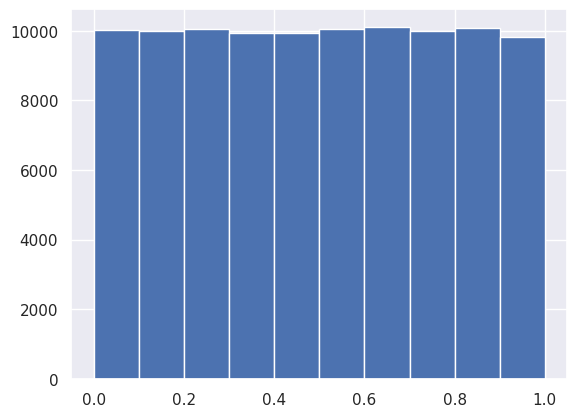

Generate this figure with matplotlib: (Note: this script raises an exception after producing the figure.)
# -*- coding: utf-8 -*-
"""
Created on Thu Aug 23 18:08:59 2018

@author: user
"""
import os
import numpy as np
import pandas as pd
import matplotlib.pyplot as plt
import seaborn as sns
sns.set()

from pandas import plotting
from scipy import stats

#================================================================
#****************************************************************

# Random Number generator
import numpy as np
# Manually seed random number generator if you need reproducibility
np.random.seed(42)
random_numbers = np.random.random(size=10000)

heads = random_numbers < 0.5
print(heads)
np.sum(heads)

#================================================================
#****************************************************************

# Seed the random number generator
np.random.seed(42)

# Initialize random numbers array to store the random numbers
random_numbers = np.empty(100000)

# Generate random numbers by looping over range(100000)
for i in range(100000):
    random_numbers[i] = np.random.random()

# Plot a histogram
_ = plt.hist(random_numbers), plt.show()

#================================================================
#****************************************************************

# Student’s t-test: 1 sample test using .stats.ttest_1samp()
from scipy import stats
stats.ttest_1samp(data['variable'], meanvalue)

# Student’s t-test: 2 sample test using .stats.ttest_ind():
from scipy import stats

sample_1 = data['variable']
sample_2 = data['variable']

stats.ttest_ind(sample_1, sample_2)




